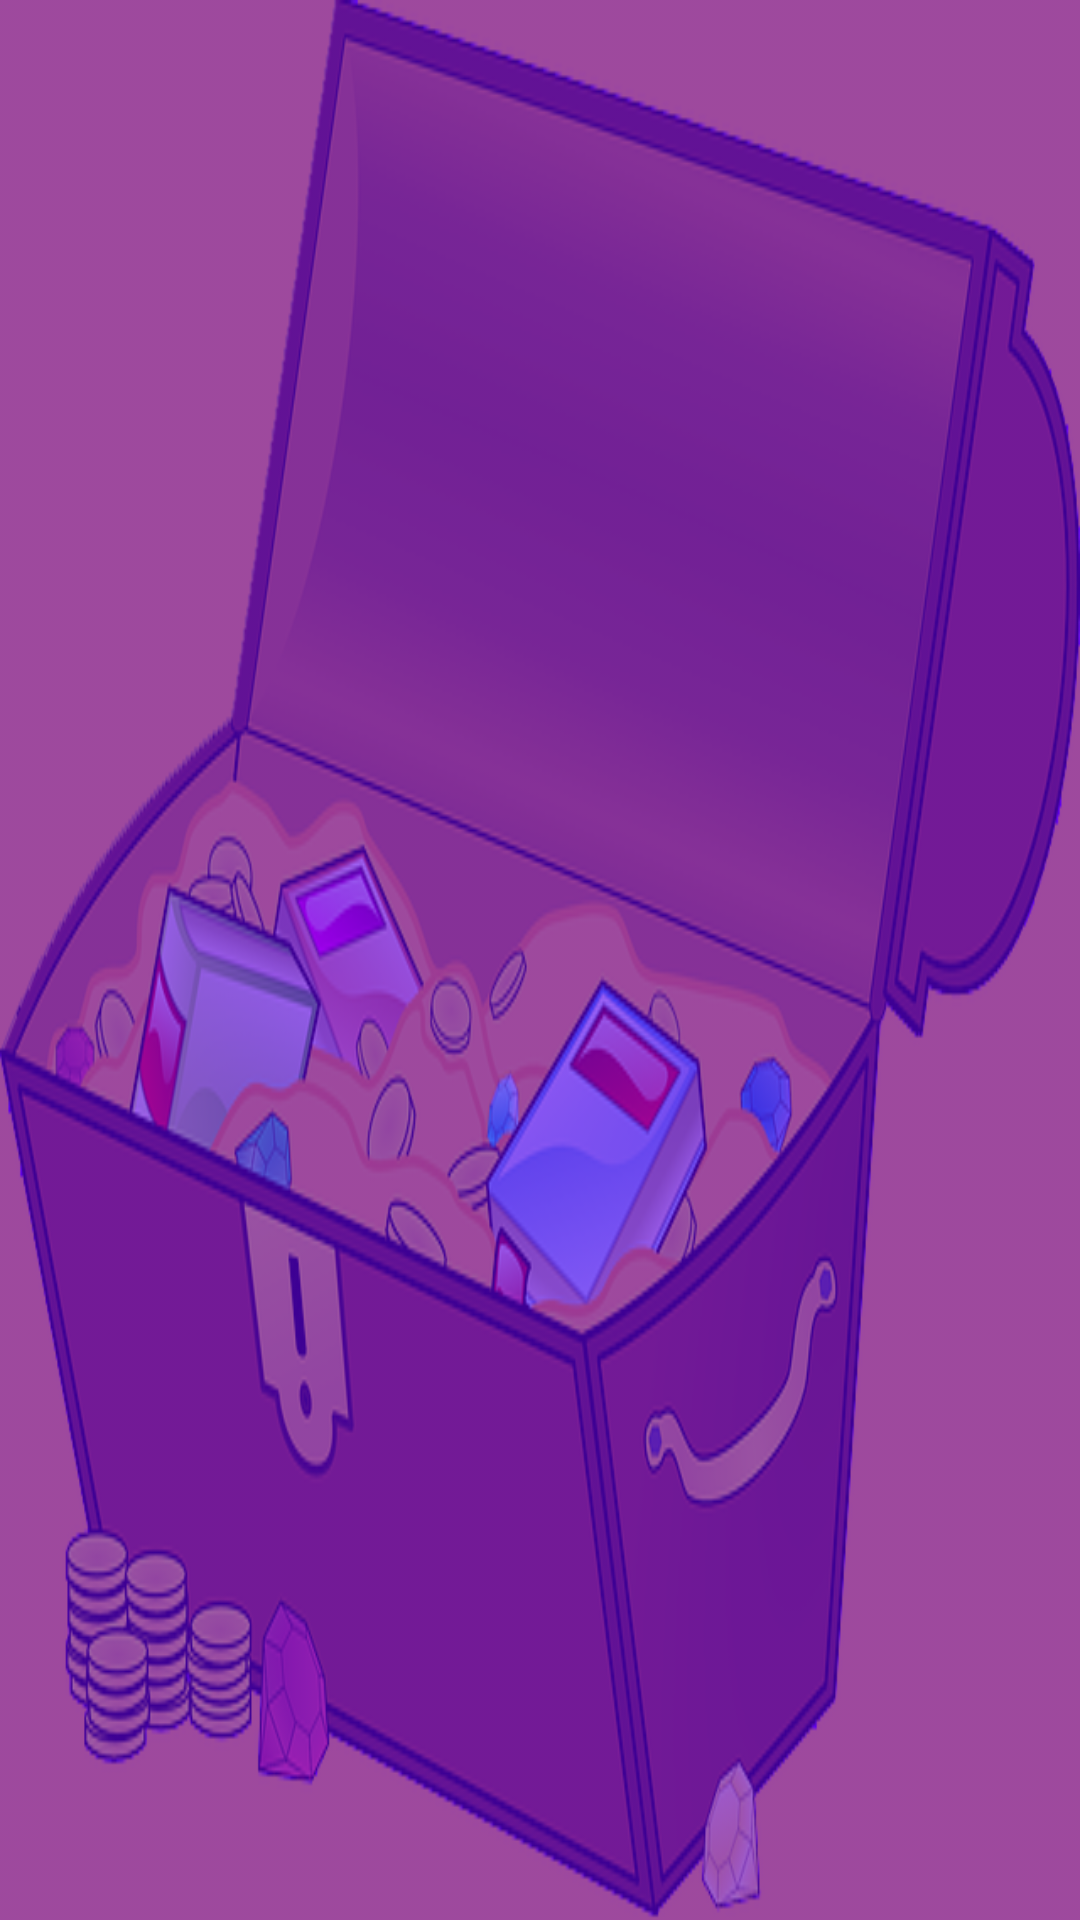

Layout XML and referenced resources for this Android screen:
<!-- AndroidManifest.xml: application theme AppTheme -->
<!-- res/layout/kelimeleri_gor.xml -->
<?xml version="1.0" encoding="utf-8"?>
<RelativeLayout xmlns:android="http://schemas.android.com/apk/res/android"
    android:layout_width="match_parent" android:layout_height="match_parent"
    android:background="@color/colorPrimary"

   >



    <ScrollView
    android:layout_width="match_parent"
    android:layout_height="match_parent"
    android:id="@+id/scrollView"
        android:background="@drawable/kelime_hazinem22">

    <TableLayout
        android:layout_width="match_parent"
        android:layout_height="match_parent"
        android:id="@+id/tablo"

        android:layout_centerHorizontal="true"/>



</ScrollView>

</RelativeLayout>
<!-- resources referenced by this layout -->
<resources>
  <!-- drawable kelime_hazinem22: png bitmap (drawable, 167918 bytes) -->
  <style name="AppTheme" parent="Theme.AppCompat.Light.DarkActionBar">
          
          <item name="colorPrimary">@color/colorPrimary</item>
          <item name="colorPrimaryDark">@color/colorPrimaryDark</item>
          <item name="colorAccent">@color/colorAccent</item>
          <item name="actionModeStyle">@style/MyActionMode</item>
      </style>
  <style name="MyActionMode" parent="@style/Widget.AppCompat.ActionMode">
          <item name="background">@android:color/holo_orange_light</item>
      </style>
  <!-- not gathered from this repository: default colours our renderer supplied (Android Studio template values) -->
  <color name="colorPrimary">#FF6200EE</color>
  <color name="colorPrimaryDark">#FF3700B3</color>
  <color name="colorAccent">#FF03DAC5</color>
</resources>
